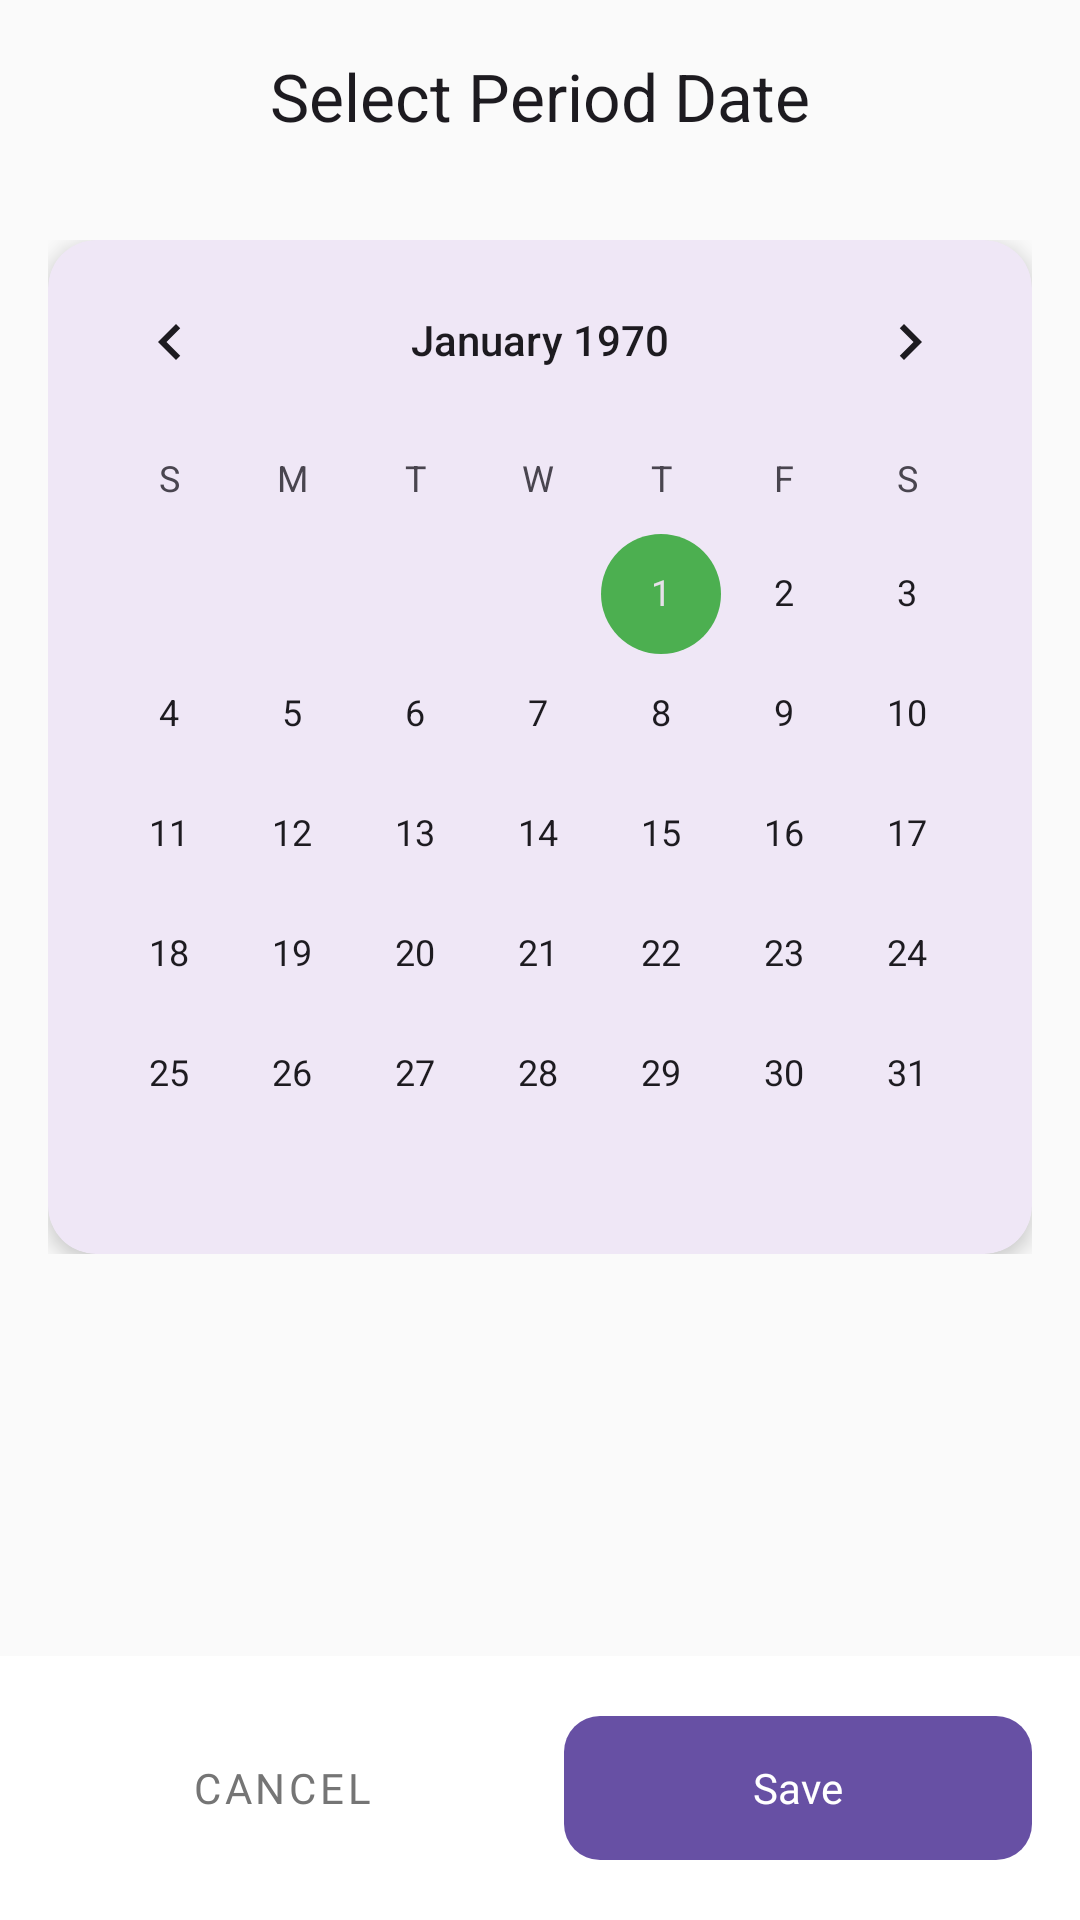

Here is an Android app screen rendered from its layout file. Give the layout XML and the strings, colors and styles it references.
<!-- AndroidManifest.xml: application theme Theme.ritu -->
<!-- res/layout/activity_edit_period.xml -->
<?xml version="1.0" encoding="utf-8"?>
<layout xmlns:android="http://schemas.android.com/apk/res/android"
    xmlns:app="http://schemas.android.com/apk/res-auto">

    <androidx.constraintlayout.widget.ConstraintLayout
        android:layout_width="match_parent"
        android:id="@+id/rootLayout"
        android:layout_height="match_parent"
        android:background="@color/surface_background">

        <View
            android:id="@+id/statusBarBackground"
            android:layout_width="0dp"
            android:layout_height="0dp"
            android:background="@color/theme9"
            app:layout_constraintTop_toTopOf="parent"
            app:layout_constraintStart_toStartOf="parent"
            app:layout_constraintEnd_toEndOf="parent"
            app:layout_constraintHeight_percent="0" />


        <com.google.android.material.appbar.MaterialToolbar
            android:id="@+id/toolbar"
            android:layout_width="match_parent"
            android:layout_height="?attr/actionBarSize"
            app:layout_constraintTop_toBottomOf="@id/statusBarBackground"
            app:navigationIcon="@drawable/ic_back"
            app:title="@string/select_period_date"
            app:titleCentered="true" />

        <androidx.core.widget.NestedScrollView
            android:layout_width="match_parent"
            android:layout_height="0dp"
            app:layout_constraintBottom_toTopOf="@+id/buttonContainer"
            app:layout_constraintTop_toBottomOf="@id/toolbar">

            <LinearLayout
                android:layout_width="match_parent"
                android:layout_height="wrap_content"
                android:orientation="vertical"
                android:padding="16dp">

                <com.google.android.material.card.MaterialCardView
                    android:layout_width="match_parent"
                    android:layout_height="wrap_content"
                    app:cardCornerRadius="16dp"
                    app:cardElevation="4dp"
                    app:strokeWidth="0dp">

                    <CalendarView
                        android:id="@+id/calendarView"
                        android:layout_width="match_parent"
                        android:layout_height="wrap_content"
                        android:theme="@style/CalendarViewCustomStyle" />

                </com.google.android.material.card.MaterialCardView>

            </LinearLayout>
        </androidx.core.widget.NestedScrollView>

        <androidx.constraintlayout.widget.ConstraintLayout
            android:id="@+id/buttonContainer"
            android:layout_width="match_parent"
            android:layout_height="wrap_content"
            android:background="@color/white"
            android:padding="16dp"
            app:layout_constraintBottom_toBottomOf="parent">

            <com.google.android.material.button.MaterialButton
                android:id="@+id/cancelBtn"
                style="@style/Widget.MaterialComponents.Button.TextButton"
                android:layout_width="0dp"
                android:layout_height="56dp"
                android:layout_marginEnd="8dp"
                android:fontFamily="@font/app_font"
                android:text="@string/cancel"
                android:textColor="@color/text_secondary"
                app:layout_constraintBottom_toBottomOf="parent"
                app:layout_constraintEnd_toStartOf="@+id/saveBtn"
                app:layout_constraintStart_toStartOf="parent"
                app:layout_constraintTop_toTopOf="parent" />

            <com.google.android.material.button.MaterialButton
                android:id="@+id/saveBtn"
                android:layout_width="0dp"
                android:layout_height="56dp"
                android:layout_marginStart="8dp"
                android:fontFamily="@font/app_font"
                android:text="@string/save"
                app:cornerRadius="12dp"
                app:layout_constraintBottom_toBottomOf="parent"
                app:layout_constraintEnd_toEndOf="parent"
                app:layout_constraintStart_toEndOf="@id/cancelBtn"
                app:layout_constraintTop_toTopOf="parent" />

            <ProgressBar
                android:id="@+id/progressBar"
                android:layout_width="24dp"
                android:layout_height="24dp"
                android:visibility="gone"
                app:layout_constraintBottom_toBottomOf="@id/saveBtn"
                app:layout_constraintEnd_toEndOf="@id/saveBtn"
                app:layout_constraintStart_toStartOf="@id/saveBtn"
                app:layout_constraintTop_toTopOf="@id/saveBtn" />

        </androidx.constraintlayout.widget.ConstraintLayout>



    </androidx.constraintlayout.widget.ConstraintLayout>
</layout>
<!-- resources referenced by this layout -->
<resources>
  <color name="surface_background">#FAFAFA</color>
  <color name="text_secondary">#757575</color>
  <color name="theme9">#006517</color>
  <color name="white">#FFFFFF</color>
  <string name="cancel">Cancel</string>
  <string name="save">Save</string>
  <string name="select_period_date">Select Period Date</string>
  <style name="CalendarViewCustomStyle">
          <item name="colorControlNormal">@color/black</item>
          <item name="colorControlActivated">@color/app_primary_color</item>
          <item name="colorControlHighlight">@color/app_primary_color</item>
          <item name="android:textColor">@drawable/selector_calendar_date</item>
      </style>
  <style name="Theme.ritu" parent="Base.Theme.ritu" />
  <color name="black">#1A1A1A</color>
  <color name="app_primary_color">#4CAF50</color>
  <style name="Base.Theme.ritu" parent="Theme.Material3.Light.NoActionBar">
          
          
      </style>
</resources>
